Run: headless pygame with SDL's dummy video driver; simulated clock (each Clock.tick advances the game by its frame time, no real sleeping); random seed 0; keys injected as events and as key.get_pressed() state; no mouse input.
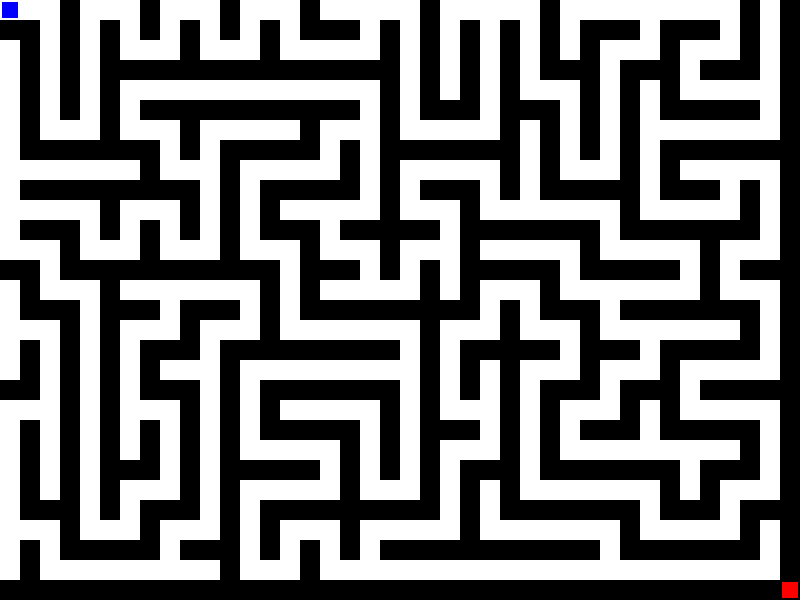
Frame 1 of 4 · flips 1–60 · no input
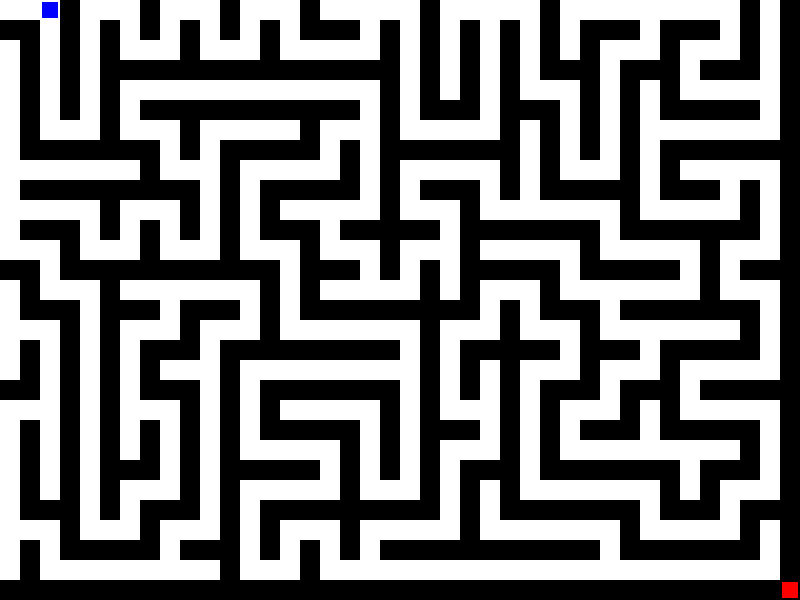
Frame 2 of 4 · flips 61–180 · tapped SPACE, RETURN · held RIGHT (→), D
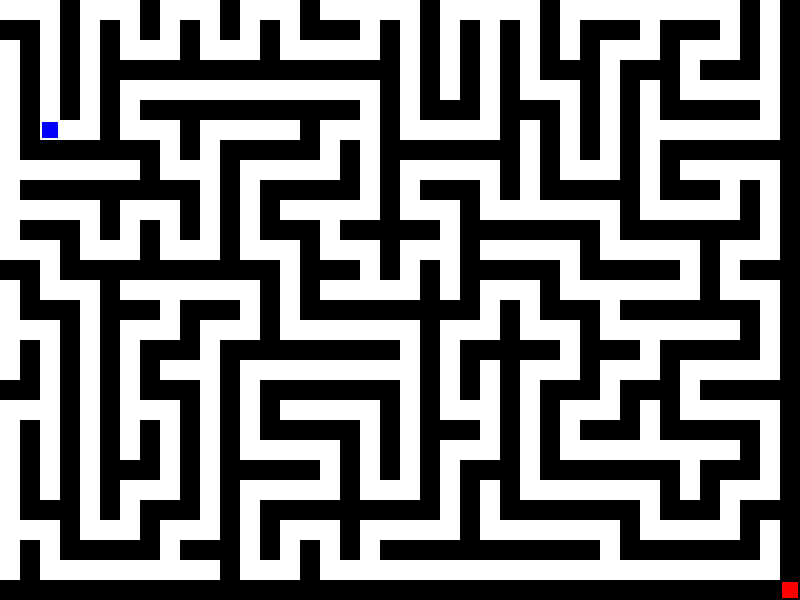
Frame 3 of 4 · flips 181–300 · held DOWN (↓), S
Frame 4 of 4 · flips 301–420 · held LEFT (←), A, UP (↑), W · screen same as frame 1, image omitted

The pygame program that drew these frames:

# Prerequisite run: pip3 install pygame

import pygame
import random

pygame.init()

# Constants
SCREEN_WIDTH, SCREEN_HEIGHT = 800, 600
GRID_SIZE = 20
FPS = 60

# Colors
WHITE = (255, 255, 255)
BLACK = (0, 0, 0)
BLUE = (0, 0, 255)
GREEN = (0, 255, 0)
RED = (255, 0, 0)

# Screen setup
screen = pygame.display.set_mode((SCREEN_WIDTH, SCREEN_HEIGHT))
pygame.display.set_caption("Maze Game")
clock = pygame.time.Clock()

# Maze dimensions
COLS = SCREEN_WIDTH // GRID_SIZE
ROWS = SCREEN_HEIGHT // GRID_SIZE

# Generate maze using Recursive Backtracking
def generate_maze(cols, rows):
    maze = [[1 for _ in range(cols)] for _ in range(rows)]
    stack = []
    start_x, start_y = 0, 0
    maze[start_y][start_x] = 0
    stack.append((start_x, start_y))

    directions = [(-1, 0), (1, 0), (0, -1), (0, 1)]

    while stack:
        x, y = stack[-1]
        random.shuffle(directions)
        for dx, dy in directions:
            nx, ny = x + 2 * dx, y + 2 * dy
            if 0 <= nx < cols and 0 <= ny < rows and maze[ny][nx] == 1:
                maze[y + dy][x + dx] = 0
                maze[ny][nx] = 0
                stack.append((nx, ny))
                break
        else:
            stack.pop()

    return maze

# Draw maze
def draw_maze(maze):
    for y, row in enumerate(maze):
        for x, cell in enumerate(row):
            if cell == 1:
                pygame.draw.rect(screen, BLACK, (x * GRID_SIZE, y * GRID_SIZE, GRID_SIZE, GRID_SIZE))

# Main game loop
def main():
    maze = generate_maze(COLS, ROWS)
    player_pos = [0, 0]
    goal_pos = [COLS - 1, ROWS - 1]

    running = True
    while running:
        screen.fill(WHITE)

        # Check for events
        for event in pygame.event.get():
            if event.type == pygame.QUIT:
                running = False

        # Player movement
        keys = pygame.key.get_pressed()
        x, y = player_pos
        if keys[pygame.K_UP] and y > 0 and maze[y - 1][x] == 0:
            player_pos[1] -= 1
        if keys[pygame.K_DOWN] and y < ROWS - 1 and maze[y + 1][x] == 0:
            player_pos[1] += 1
        if keys[pygame.K_LEFT] and x > 0 and maze[y][x - 1] == 0:
            player_pos[0] -= 1
        if keys[pygame.K_RIGHT] and x < COLS - 1 and maze[y][x + 1] == 0:
            player_pos[0] += 1

        # Check if player reached the goal
        if player_pos == goal_pos:
            print("You Win!")
            running = False

        # Draw maze
        draw_maze(maze)

        # Draw player
        pygame.draw.rect(
            screen, BLUE, 
            (player_pos[0] * GRID_SIZE + 2, player_pos[1] * GRID_SIZE + 2, GRID_SIZE - 4, GRID_SIZE - 4)
        )

        # Draw goal
        pygame.draw.rect(
            screen, RED, 
            (goal_pos[0] * GRID_SIZE + 2, goal_pos[1] * GRID_SIZE + 2, GRID_SIZE - 4, GRID_SIZE - 4)
        )

        # Update display
        pygame.display.flip()
        clock.tick(FPS)

    pygame.quit()

if __name__ == "__main__":
    main()
